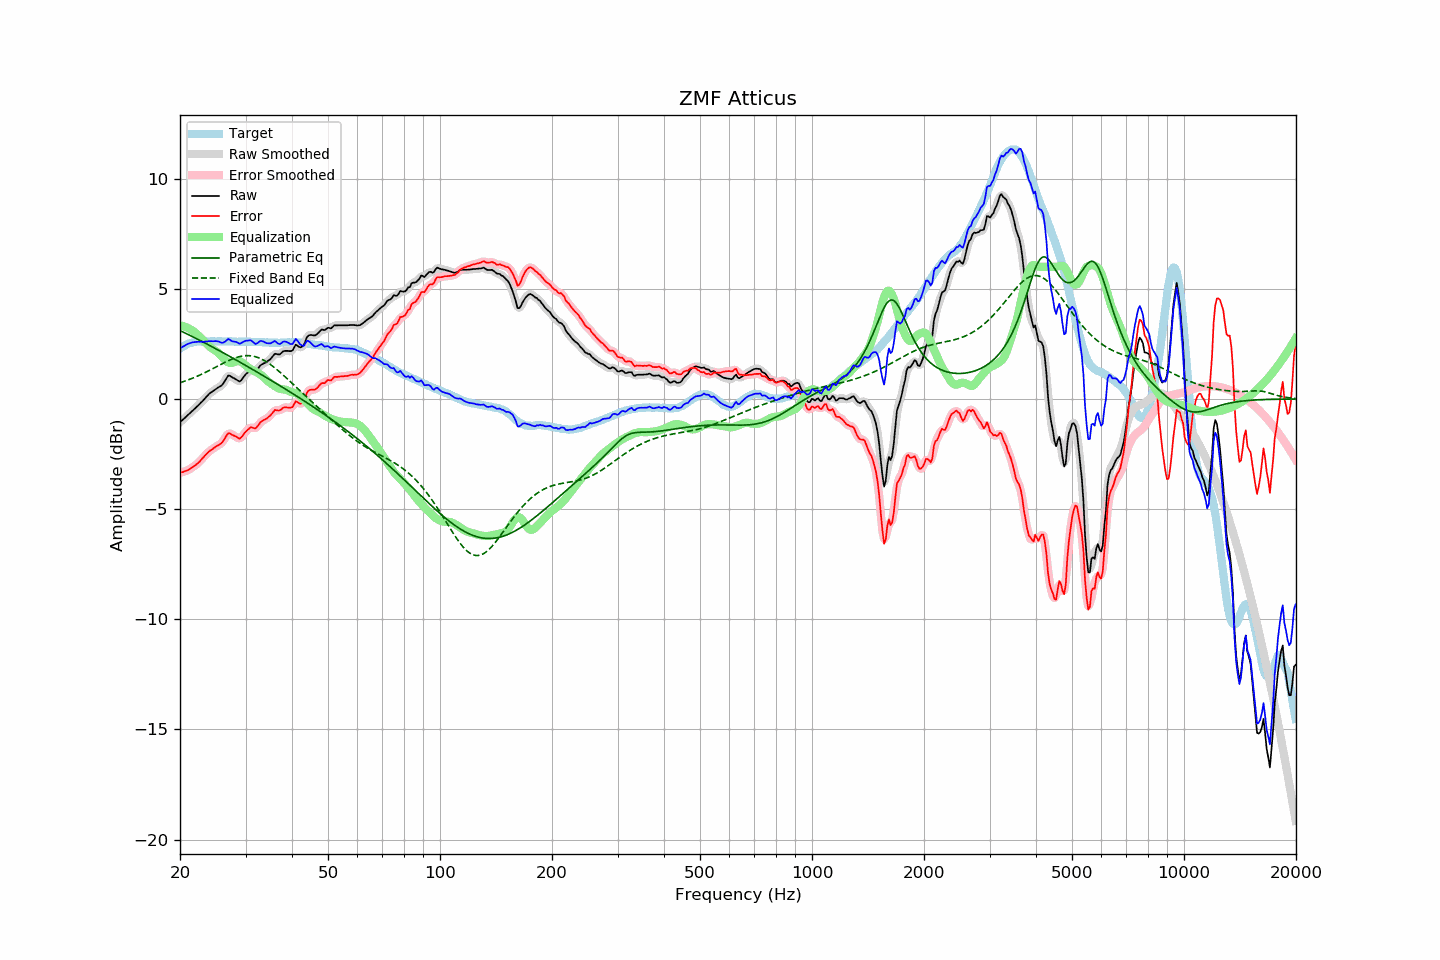

The table this chart was drawn from, first rows:
frequency, raw, error, smoothed, error_smoothed, equalization, parametric_eq, fixed_band_eq, equalized_raw, equalized_smoothed, target
20.00, -1.06, -3.35, -1.06, -3.35, 3.34, 3.10, 0.74, 2.29, 2.29, 2.29
20.20, -0.99, -3.33, -0.99, -3.33, 3.33, 3.07, 0.76, 2.34, 2.34, 2.34
20.40, -0.93, -3.32, -0.92, -3.31, 3.31, 3.03, 0.79, 2.38, 2.39, 2.39
20.61, -0.86, -3.28, -0.86, -3.28, 3.29, 3.00, 0.81, 2.43, 2.43, 2.42
20.81, -0.79, -3.26, -0.79, -3.26, 3.26, 2.96, 0.84, 2.47, 2.47, 2.47
21.02, -0.72, -3.23, -0.72, -3.22, 3.22, 2.93, 0.86, 2.51, 2.50, 2.51
21.23, -0.66, -3.19, -0.65, -3.18, 3.18, 2.89, 0.89, 2.53, 2.53, 2.53
21.44, -0.59, -3.13, -0.59, -3.14, 3.14, 2.86, 0.92, 2.55, 2.55, 2.55
21.66, -0.52, -3.09, -0.52, -3.09, 3.09, 2.82, 0.95, 2.57, 2.57, 2.57
21.87, -0.46, -3.03, -0.45, -3.04, 3.04, 2.78, 0.98, 2.58, 2.58, 2.58
22.09, -0.39, -2.98, -0.39, -2.98, 2.98, 2.75, 1.01, 2.59, 2.59, 2.60
22.31, -0.32, -2.92, -0.32, -2.92, 2.91, 2.71, 1.04, 2.60, 2.60, 2.61
22.54, -0.25, -2.85, -0.24, -2.85, 2.84, 2.67, 1.07, 2.59, 2.60, 2.61
22.76, -0.17, -2.77, -0.17, -2.78, 2.77, 2.64, 1.11, 2.60, 2.60, 2.61
22.99, -0.10, -2.69, -0.09, -2.69, 2.69, 2.60, 1.14, 2.60, 2.60, 2.60
23.22, -0.02, -2.61, -0.02, -2.61, 2.62, 2.56, 1.18, 2.60, 2.60, 2.60
23.45, 0.06, -2.53, 0.06, -2.53, 2.54, 2.52, 1.21, 2.60, 2.60, 2.60
23.69, 0.14, -2.46, 0.14, -2.46, 2.47, 2.48, 1.25, 2.61, 2.61, 2.61
23.92, 0.22, -2.38, 0.22, -2.39, 2.40, 2.45, 1.29, 2.62, 2.62, 2.61
24.16, 0.28, -2.33, 0.28, -2.33, 2.34, 2.41, 1.32, 2.62, 2.62, 2.61
24.40, 0.33, -2.29, 0.34, -2.28, 2.29, 2.37, 1.36, 2.62, 2.62, 2.62
24.65, 0.38, -2.23, 0.38, -2.23, 2.24, 2.33, 1.40, 2.62, 2.62, 2.61
24.89, 0.43, -2.18, 0.43, -2.18, 2.19, 2.29, 1.44, 2.63, 2.63, 2.61
25.14, 0.48, -2.13, 0.48, -2.13, 2.14, 2.25, 1.48, 2.62, 2.62, 2.61
25.39, 0.53, -2.09, 0.53, -2.09, 2.08, 2.21, 1.51, 2.61, 2.60, 2.62
25.65, 0.57, -2.05, 0.57, -2.05, 2.00, 2.17, 1.55, 2.58, 2.58, 2.62
25.91, 0.62, -1.99, 0.63, -1.98, 1.92, 2.13, 1.59, 2.55, 2.56, 2.61
26.16, 0.71, -1.90, 0.72, -1.89, 1.84, 2.09, 1.63, 2.56, 2.56, 2.61
26.43, 0.83, -1.78, 0.84, -1.77, 1.77, 2.05, 1.66, 2.60, 2.61, 2.61
26.69, 0.95, -1.66, 0.96, -1.66, 1.71, 2.01, 1.70, 2.66, 2.66, 2.61
26.96, 1.06, -1.56, 1.03, -1.59, 1.66, 1.97, 1.73, 2.72, 2.69, 2.62
27.23, 1.05, -1.56, 1.05, -1.57, 1.63, 1.93, 1.77, 2.69, 2.68, 2.62
27.50, 1.00, -1.61, 1.02, -1.60, 1.63, 1.89, 1.80, 2.64, 2.65, 2.62
27.77, 0.96, -1.64, 0.97, -1.64, 1.65, 1.85, 1.83, 2.61, 2.62, 2.61
28.05, 0.92, -1.68, 0.92, -1.68, 1.68, 1.81, 1.86, 2.60, 2.60, 2.61
28.33, 0.88, -1.71, 0.87, -1.73, 1.71, 1.76, 1.88, 2.59, 2.58, 2.59
28.62, 0.83, -1.76, 0.83, -1.77, 1.72, 1.72, 1.90, 2.56, 2.55, 2.59
28.90, 0.79, -1.81, 0.82, -1.78, 1.72, 1.68, 1.92, 2.51, 2.53, 2.60
29.19, 0.84, -1.75, 0.85, -1.75, 1.69, 1.64, 1.94, 2.53, 2.54, 2.59
29.48, 0.94, -1.67, 0.94, -1.67, 1.64, 1.60, 1.95, 2.58, 2.57, 2.61
29.78, 1.04, -1.56, 1.04, -1.57, 1.57, 1.56, 1.96, 2.62, 2.61, 2.60
30.08, 1.13, -1.48, 1.12, -1.48, 1.51, 1.52, 1.97, 2.64, 2.64, 2.61
30.38, 1.19, -1.41, 1.20, -1.40, 1.45, 1.47, 1.97, 2.65, 2.66, 2.60
30.68, 1.25, -1.34, 1.26, -1.34, 1.40, 1.43, 1.97, 2.65, 2.66, 2.60
30.99, 1.31, -1.28, 1.29, -1.30, 1.36, 1.39, 1.96, 2.67, 2.65, 2.60
31.30, 1.29, -1.30, 1.29, -1.31, 1.31, 1.35, 1.95, 2.61, 2.60, 2.59
31.61, 1.27, -1.32, 1.27, -1.32, 1.28, 1.30, 1.94, 2.55, 2.55, 2.59
31.93, 1.25, -1.34, 1.28, -1.31, 1.24, 1.26, 1.92, 2.49, 2.52, 2.59
32.24, 1.32, -1.26, 1.33, -1.26, 1.20, 1.22, 1.89, 2.53, 2.53, 2.58
32.57, 1.42, -1.17, 1.42, -1.17, 1.16, 1.18, 1.87, 2.58, 2.58, 2.59
32.89, 1.52, -1.06, 1.51, -1.08, 1.11, 1.13, 1.84, 2.63, 2.62, 2.59
33.22, 1.57, -1.00, 1.57, -1.01, 1.05, 1.09, 1.80, 2.63, 2.63, 2.58
33.55, 1.61, -0.96, 1.61, -0.96, 0.99, 1.05, 1.76, 2.60, 2.60, 2.57
33.89, 1.64, -0.92, 1.65, -0.92, 0.92, 1.00, 1.72, 2.56, 2.57, 2.56
34.23, 1.68, -0.89, 1.69, -0.88, 0.85, 0.96, 1.68, 2.53, 2.54, 2.57
34.57, 1.74, -0.82, 1.74, -0.83, 0.79, 0.92, 1.63, 2.53, 2.52, 2.56
34.92, 1.79, -0.77, 1.80, -0.76, 0.73, 0.87, 1.58, 2.52, 2.53, 2.56
35.27, 1.87, -0.68, 1.88, -0.67, 0.68, 0.83, 1.52, 2.55, 2.56, 2.56
35.62, 1.96, -0.59, 1.96, -0.59, 0.63, 0.79, 1.47, 2.59, 2.60, 2.55
35.97, 2.05, -0.50, 2.02, -0.53, 0.58, 0.74, 1.41, 2.63, 2.60, 2.55
... 635 more rows
